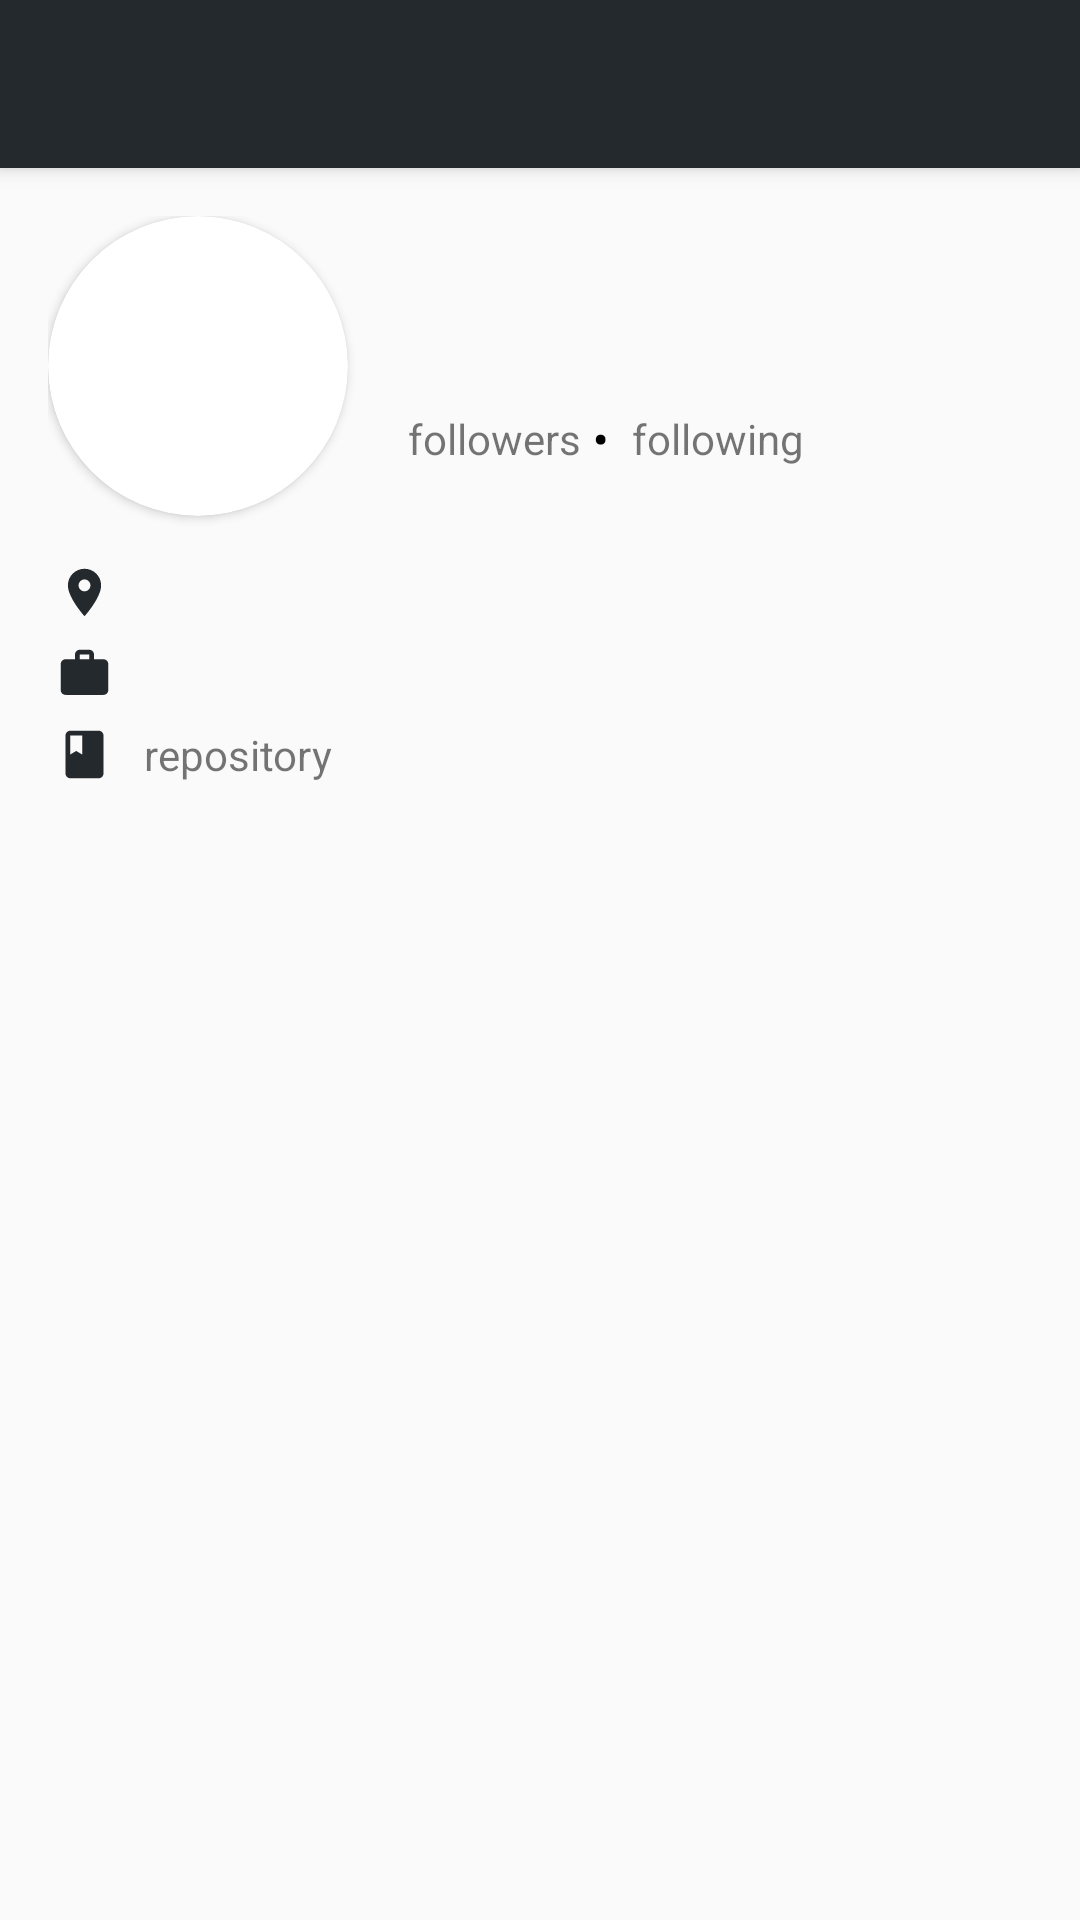

Layout XML and referenced resources for this Android screen:
<!-- AndroidManifest.xml: application theme AppTheme -->
<!-- res/layout/activity_user_detail.xml -->
<?xml version="1.0" encoding="utf-8"?>
<LinearLayout xmlns:android="http://schemas.android.com/apk/res/android"
    xmlns:app="http://schemas.android.com/apk/res-auto"
    xmlns:tools="http://schemas.android.com/tools"
    android:layout_width="match_parent"
    android:layout_height="match_parent"
    android:orientation="vertical"
    style="@style/Theme.AppCompat.Light.DarkActionBar"
    android:theme="@style/Theme.AppCompat.Light.DarkActionBar"
    tools:context=".ui.view.UserDetailActivity">

    <include
        android:id="@+id/userDetailActivity_toolbar"
        layout="@layout/layout_toolbar"/>

    <RelativeLayout
        android:layout_width="match_parent"
        android:layout_height="wrap_content"
        android:padding="@dimen/activity_padding">

        <androidx.cardview.widget.CardView
            android:id="@+id/cv_userImage_detail"
            android:layout_width="100dp"
            android:layout_height="100dp"
            android:layout_marginEnd="@dimen/activity_horizontal_margin"
            app:cardCornerRadius="50dp">

            <ImageView
                android:id="@+id/img_user_detail_avatar"
                android:background="@drawable/user1"
                android:layout_width="match_parent"
                android:layout_height="match_parent"/>

        </androidx.cardview.widget.CardView>

        <TextView
            android:id="@+id/tvUserDetailUsername"
            android:layout_width="match_parent"
            android:layout_height="wrap_content"
            android:layout_toEndOf="@id/cv_userImage_detail"
            android:layout_marginTop="@dimen/activity_vertical_margin"
            tools:text="Phoenix Wright"
            android:textSize="18sp"
            android:textStyle="bold"
            android:textColor="@android:color/black"/>

        <TextView
            android:id="@+id/tvUserDetailNameUser"
            android:layout_width="match_parent"
            android:layout_height="wrap_content"
            android:layout_toEndOf="@id/cv_userImage_detail"
            android:layout_below="@+id/tvUserDetailUsername"
            tools:text="Phoenix"
            android:textSize="12sp"/>

        <LinearLayout
            android:layout_width="match_parent"
            android:layout_height="wrap_content"
            android:layout_toEndOf="@id/cv_userImage_detail"
            android:layout_below="@id/tvUserDetailNameUser"
            android:layout_marginTop="8dp"
            android:orientation="horizontal">

            
            
            
            
            

            <TextView
                android:id="@+id/tvUserDetailFollowers"
                android:layout_width="wrap_content"
                android:layout_height="wrap_content"
                tools:text="999"
                android:textStyle="bold"
                android:textColor="@android:color/black"/>

            <TextView
                android:layout_width="wrap_content"
                android:layout_height="wrap_content"
                android:layout_marginStart="4dp"
                android:text="@string/followers"/>

            <TextView
                android:layout_width="wrap_content"
                android:layout_height="wrap_content"
                android:text="@string/point"
                android:layout_marginHorizontal="4dp"
                android:textStyle="bold"
                android:textColor="@android:color/black"/>

            <TextView
                android:id="@+id/tvUserDetailFollowing"
                android:layout_width="wrap_content"
                android:layout_height="wrap_content"
                tools:text="999"
                android:textStyle="bold"
                android:textColor="@android:color/black"/>

            <TextView
                android:layout_width="wrap_content"
                android:layout_height="wrap_content"
                android:layout_marginStart="4dp"
                android:text="@string/following"/>

        </LinearLayout>

        <LinearLayout
            android:layout_width="match_parent"
            android:layout_height="wrap_content"
            android:layout_below="@id/cv_userImage_detail"
            android:layout_marginTop="8dp"
            android:orientation="vertical">

            <LinearLayout
                android:layout_width="match_parent"
                android:layout_height="wrap_content"
                android:layout_marginTop="8dp"
                android:orientation="horizontal">

                <ImageView
                    android:layout_width="wrap_content"
                    android:layout_height="match_parent"
                    android:layout_marginEnd="4dp"
                    android:src="@drawable/ic_baseline_place_24" />

                <TextView
                    android:id="@+id/tvUserDetailLocation"
                    android:layout_width="match_parent"
                    android:layout_height="wrap_content"
                    tools:text="Indonesia"/>
            </LinearLayout>

            <LinearLayout
                android:layout_width="match_parent"
                android:layout_height="wrap_content"
                android:layout_marginTop="8dp"
                android:orientation="horizontal">

                <ImageView
                    android:layout_width="wrap_content"
                    android:layout_height="match_parent"
                    android:layout_marginEnd="4dp"
                    android:src="@drawable/ic_baseline_work_24" />

                <TextView
                    android:id="@+id/tvUserDetailCompany"
                    android:layout_width="match_parent"
                    android:layout_height="wrap_content"
                    tools:text="Google. Inc"/>
            </LinearLayout>

            <LinearLayout
                android:layout_width="match_parent"
                android:layout_height="wrap_content"
                android:layout_marginTop="8dp"
                android:orientation="horizontal">

                <ImageView
                    android:layout_width="wrap_content"
                    android:layout_height="match_parent"
                    android:layout_marginEnd="4dp"
                    android:src="@drawable/ic_baseline_book_24" />

                <TextView
                    android:id="@+id/tvUserDetailRepository"
                    android:layout_width="wrap_content"
                    android:layout_height="wrap_content"
                    tools:text="999"
                    android:textStyle="bold"
                    android:textColor="@android:color/black" />

                <TextView
                    android:layout_width="wrap_content"
                    android:layout_height="wrap_content"
                    android:layout_marginStart="4dp"
                    android:text="@string/repository"/>
            </LinearLayout>
        </LinearLayout>

    </RelativeLayout>

    <com.google.android.material.tabs.TabLayout
        android:id="@+id/tlUserDetailFollowerFollowers"
        android:layout_width="match_parent"
        android:layout_height="wrap_content"/>

    <androidx.viewpager.widget.ViewPager
        android:id="@+id/vpUserDetailFollowerFollowers"
        android:layout_width="match_parent"
        android:layout_height="match_parent"/>

</LinearLayout>
<!-- res/layout/layout_toolbar.xml (included above) -->
<?xml version="1.0" encoding="utf-8"?>
<androidx.appcompat.widget.Toolbar xmlns:android="http://schemas.android.com/apk/res/android"
    android:id="@+id/toolbar"
    android:layout_width="match_parent"
    android:layout_height="wrap_content"
    android:background="@color/colorPrimary"
    android:theme="?attr/actionBarTheme"
    android:elevation="4dp">

</androidx.appcompat.widget.Toolbar>
<!-- resources referenced by this layout -->
<resources>
  <color name="colorPrimary">#24292E</color>
  <dimen name="activity_horizontal_margin">16dp</dimen>
  <dimen name="activity_padding">16dp</dimen>
  <dimen name="activity_vertical_margin">16dp</dimen>
  <!-- drawable ic_baseline_book_24 (drawable) -->
  <vector android:height="24dp" android:tint="#24292E"
      android:viewportHeight="24" android:viewportWidth="24"
      android:width="24dp" xmlns:android="http://schemas.android.com/apk/res/android">
      <path android:fillColor="@android:color/white" android:pathData="M18,2H6c-1.1,0 -2,0.9 -2,2v16c0,1.1 0.9,2 2,2h12c1.1,0 2,-0.9 2,-2V4c0,-1.1 -0.9,-2 -2,-2zM6,4h5v8l-2.5,-1.5L6,12V4z"/>
  </vector>
  <!-- drawable ic_baseline_person_24 (drawable) -->
  <vector android:height="24dp" android:tint="#24292E"
      android:viewportHeight="24" android:viewportWidth="24"
      android:width="24dp" xmlns:android="http://schemas.android.com/apk/res/android">
      <path android:fillColor="@android:color/white" android:pathData="M12,12c2.21,0 4,-1.79 4,-4s-1.79,-4 -4,-4 -4,1.79 -4,4 1.79,4 4,4zM12,14c-2.67,0 -8,1.34 -8,4v2h16v-2c0,-2.66 -5.33,-4 -8,-4z"/>
  </vector>
  <!-- drawable ic_baseline_place_24 (drawable) -->
  <vector android:height="24dp" android:tint="#24292E"
      android:viewportHeight="24" android:viewportWidth="24"
      android:width="24dp" xmlns:android="http://schemas.android.com/apk/res/android">
      <path android:fillColor="@android:color/white" android:pathData="M12,2C8.13,2 5,5.13 5,9c0,5.25 7,13 7,13s7,-7.75 7,-13c0,-3.87 -3.13,-7 -7,-7zM12,11.5c-1.38,0 -2.5,-1.12 -2.5,-2.5s1.12,-2.5 2.5,-2.5 2.5,1.12 2.5,2.5 -1.12,2.5 -2.5,2.5z"/>
  </vector>
  <!-- drawable ic_baseline_work_24 (drawable) -->
  <vector android:height="24dp" android:tint="#24292E"
      android:viewportHeight="24" android:viewportWidth="24"
      android:width="24dp" xmlns:android="http://schemas.android.com/apk/res/android">
      <path android:fillColor="@android:color/white" android:pathData="M20,6h-4L16,4c0,-1.11 -0.89,-2 -2,-2h-4c-1.11,0 -2,0.89 -2,2v2L4,6c-1.11,0 -1.99,0.89 -1.99,2L2,19c0,1.11 0.89,2 2,2h16c1.11,0 2,-0.89 2,-2L22,8c0,-1.11 -0.89,-2 -2,-2zM14,6h-4L10,4h4v2z"/>
  </vector>
  <string name="followers">followers</string>
  <string name="following">following</string>
  <string name="point">•</string>
  <string name="repository">repository</string>
  <style name="AppTheme" parent="Theme.AppCompat.Light.DarkActionBar">
          
          <item name="colorPrimary">#24292E</item>
          <item name="colorPrimaryDark">#24292E</item>
          <item name="colorAccent">#24292E</item>
      </style>
</resources>
